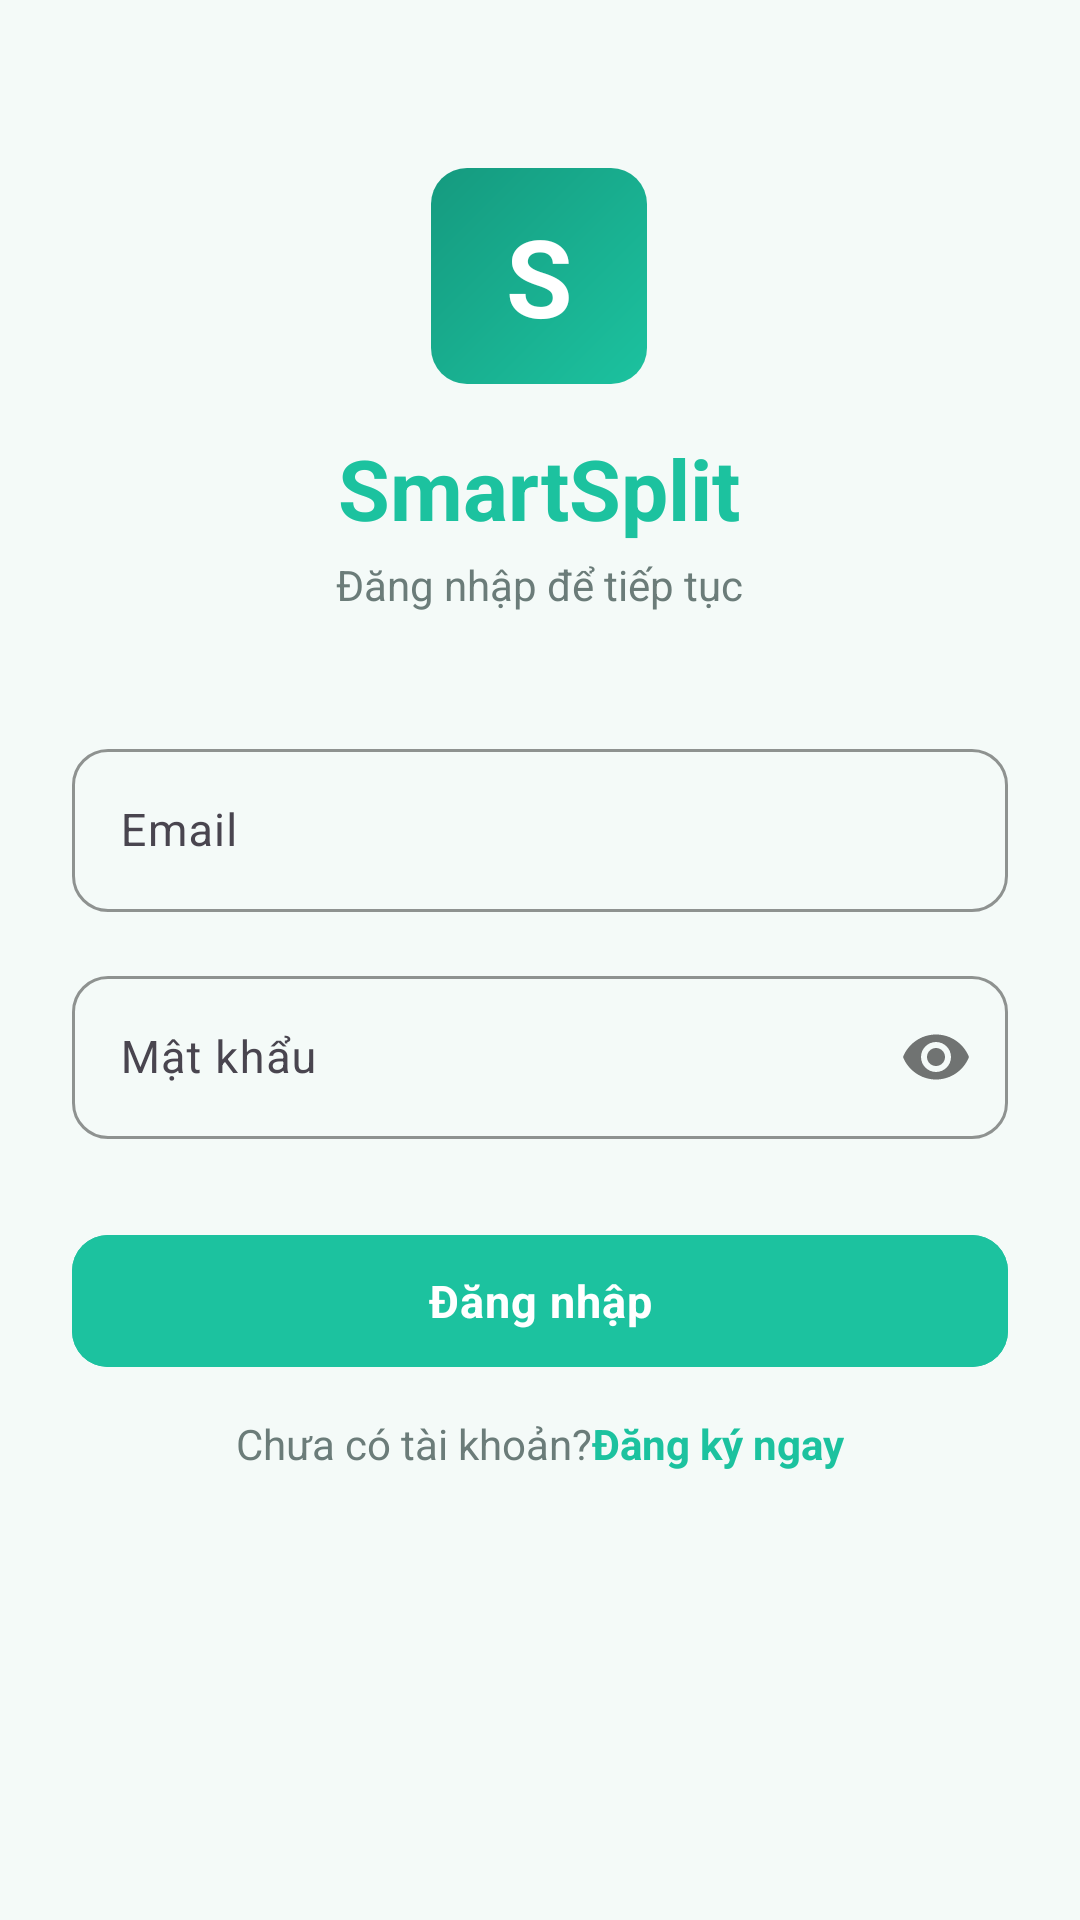

Write the Android layout XML for this screen, with the resource values it uses.
<!-- AndroidManifest.xml: application theme Theme.SmartSplit -->
<!-- res/layout/activity_login.xml -->
<?xml version="1.0" encoding="utf-8"?>
<ScrollView xmlns:android="http://schemas.android.com/apk/res/android"
    xmlns:app="http://schemas.android.com/apk/res-auto"
    android:layout_width="match_parent"
    android:layout_height="match_parent"
    android:background="@color/backgroundColor"
    android:fillViewport="true">

    <LinearLayout
        android:layout_width="match_parent"
        android:layout_height="wrap_content"
        android:orientation="vertical"
        android:padding="24dp"
        android:gravity="center_horizontal">

        
        <LinearLayout
            android:layout_width="wrap_content"
            android:layout_height="wrap_content"
            android:orientation="vertical"
            android:gravity="center"
            android:layout_marginTop="32dp"
            android:layout_marginBottom="40dp">

            <FrameLayout
                android:layout_width="72dp"
                android:layout_height="72dp"
                android:layout_marginBottom="16dp">
                <View
                    android:layout_width="match_parent"
                    android:layout_height="match_parent"
                    android:background="@drawable/bg_button_primary"/>
                <TextView
                    android:layout_width="match_parent"
                    android:layout_height="match_parent"
                    android:gravity="center"
                    android:text="@string/default_logo_initial"
                    android:textSize="36sp"
                    android:textStyle="bold"
                    android:textColor="#FFFFFF"/>
            </FrameLayout>

            <TextView
                android:layout_width="wrap_content"
                android:layout_height="wrap_content"
                android:text="@string/app_name"
                android:textSize="28sp"
                android:textStyle="bold"
                android:textColor="@color/colorPrimary"/>

            <TextView
                android:layout_width="wrap_content"
                android:layout_height="wrap_content"
                android:text="@string/login_subtitle"
                android:textSize="14sp"
                android:textColor="@color/textSecondary"
                android:layout_marginTop="4dp"/>
        </LinearLayout>

        
        <com.google.android.material.textfield.TextInputLayout
            android:layout_width="match_parent"
            android:layout_height="wrap_content"
            android:layout_marginBottom="16dp"
            android:hint="@string/email_hint"
            style="@style/Widget.SmartSplit.TextInput">

            <com.google.android.material.textfield.TextInputEditText
                android:id="@+id/etEmail"
                android:layout_width="match_parent"
                android:layout_height="wrap_content"
                android:inputType="textEmailAddress"
                android:textSize="15sp"/>
        </com.google.android.material.textfield.TextInputLayout>

        
        <com.google.android.material.textfield.TextInputLayout
            android:layout_width="match_parent"
            android:layout_height="wrap_content"
            android:layout_marginBottom="28dp"
            android:hint="@string/password_hint"
            app:passwordToggleEnabled="true"
            style="@style/Widget.SmartSplit.TextInput">

            <com.google.android.material.textfield.TextInputEditText
                android:id="@+id/etPassword"
                android:layout_width="match_parent"
                android:layout_height="wrap_content"
                android:inputType="textPassword"
                android:textSize="15sp"/>
        </com.google.android.material.textfield.TextInputLayout>

        
        <com.google.android.material.button.MaterialButton
            android:id="@+id/btnLogin"
            style="@style/Widget.SmartSplit.Button.Primary"
            android:layout_width="match_parent"
            android:layout_height="52dp"
            android:text="@string/login_btn"
            android:layout_marginBottom="12dp"/>

        <ProgressBar
            android:id="@+id/progressBar"
            android:layout_width="wrap_content"
            android:layout_height="wrap_content"
            android:layout_marginBottom="16dp"
            android:visibility="gone"/>

        
        <LinearLayout
            android:layout_width="wrap_content"
            android:layout_height="wrap_content"
            android:orientation="horizontal"
            android:gravity="center">

            <TextView
                android:layout_width="wrap_content"
                android:layout_height="wrap_content"
                android:text="@string/no_account_prompt"
                android:textSize="14sp"
                android:textColor="@color/textSecondary"/>

            <TextView
                android:id="@+id/tvRegister"
                android:layout_width="wrap_content"
                android:layout_height="wrap_content"
                android:text="@string/register_now_action"
                android:textSize="14sp"
                android:textColor="@color/colorPrimary"
                android:textStyle="bold"/>
        </LinearLayout>

    </LinearLayout>
</ScrollView>
<!-- resources referenced by this layout -->
<resources>
  <color name="backgroundColor">#F4FAF8</color>
  <color name="colorPrimary">#1CC29F</color>
  <color name="textSecondary">#6B7C79</color>
  <!-- drawable bg_button_primary (drawable) -->
  <?xml version="1.0" encoding="utf-8"?>
  <shape xmlns:android="http://schemas.android.com/apk/res/android">
      <gradient
          android:startColor="@color/colorPrimary"
          android:endColor="@color/colorPrimaryDark"
          android:angle="135"/>
      <corners android:radius="12dp"/>
  </shape>
  <string name="app_name">SmartSplit</string>
  <string name="default_logo_initial">S</string>
  <string name="email_hint">Email</string>
  <string name="login_btn">Đăng nhập</string>
  <string name="login_subtitle">Đăng nhập để tiếp tục</string>
  <string name="no_account_prompt">Chưa có tài khoản? </string>
  <string name="password_hint">Mật khẩu</string>
  <string name="register_now_action">Đăng ký ngay</string>
  <style name="Widget.SmartSplit.Button.Primary" parent="Widget.Material3.Button">
          <item name="android:backgroundTint">@color/colorPrimary</item>
          <item name="android:textColor">@color/white</item>
          <item name="android:textSize">15sp</item>
          <item name="android:textStyle">bold</item>
          <item name="android:letterSpacing">0.02</item>
          <item name="cornerRadius">12dp</item>
          <item name="android:minHeight">52dp</item>
      </style>
  <style name="Widget.SmartSplit.TextInput" parent="Widget.Material3.TextInputLayout.OutlinedBox">
          <item name="boxStrokeColor">@color/colorPrimary</item>
          <item name="hintTextColor">@color/colorPrimary</item>
          <item name="boxCornerRadiusTopStart">12dp</item>
          <item name="boxCornerRadiusTopEnd">12dp</item>
          <item name="boxCornerRadiusBottomStart">12dp</item>
          <item name="boxCornerRadiusBottomEnd">12dp</item>
      </style>
  <style name="Theme.SmartSplit" parent="Base.Theme.SmartSplit" />
  <color name="colorPrimaryDark">#159A7F</color>
  <color name="white">#FFFFFFFF</color>
  <style name="Base.Theme.SmartSplit" parent="Theme.Material3.DayNight.NoActionBar">
          
          <item name="colorPrimary">@color/colorPrimary</item>
          <item name="colorPrimaryVariant">@color/colorPrimaryDark</item>
          <item name="colorOnPrimary">@color/textOnPrimary</item>
  
          
          <item name="colorSecondary">@color/colorAccent</item>
          <item name="colorOnSecondary">@color/textOnPrimary</item>
  
          
          <item name="android:windowBackground">@color/backgroundColor</item>
          <item name="android:colorBackground">@color/backgroundColor</item>
          <item name="colorSurface">@color/surfaceColor</item>
          <item name="colorOnSurface">@color/textPrimary</item>
          <item name="colorSurfaceVariant">@color/surfaceVariant</item>
  
          
          <item name="android:statusBarColor">@color/backgroundColor</item>
          <item name="android:windowLightStatusBar">true</item>
  
          
          <item name="colorControlHighlight">#1A1CC29F</item>
  
          
          <item name="android:fontFamily">sans-serif</item>
      </style>
  <color name="textOnPrimary">#FFFFFF</color>
  <color name="colorAccent">#26D4AC</color>
  <color name="surfaceColor">#FFFFFF</color>
  <color name="textPrimary">#1A2420</color>
  <color name="surfaceVariant">#F0F4F2</color>
</resources>
